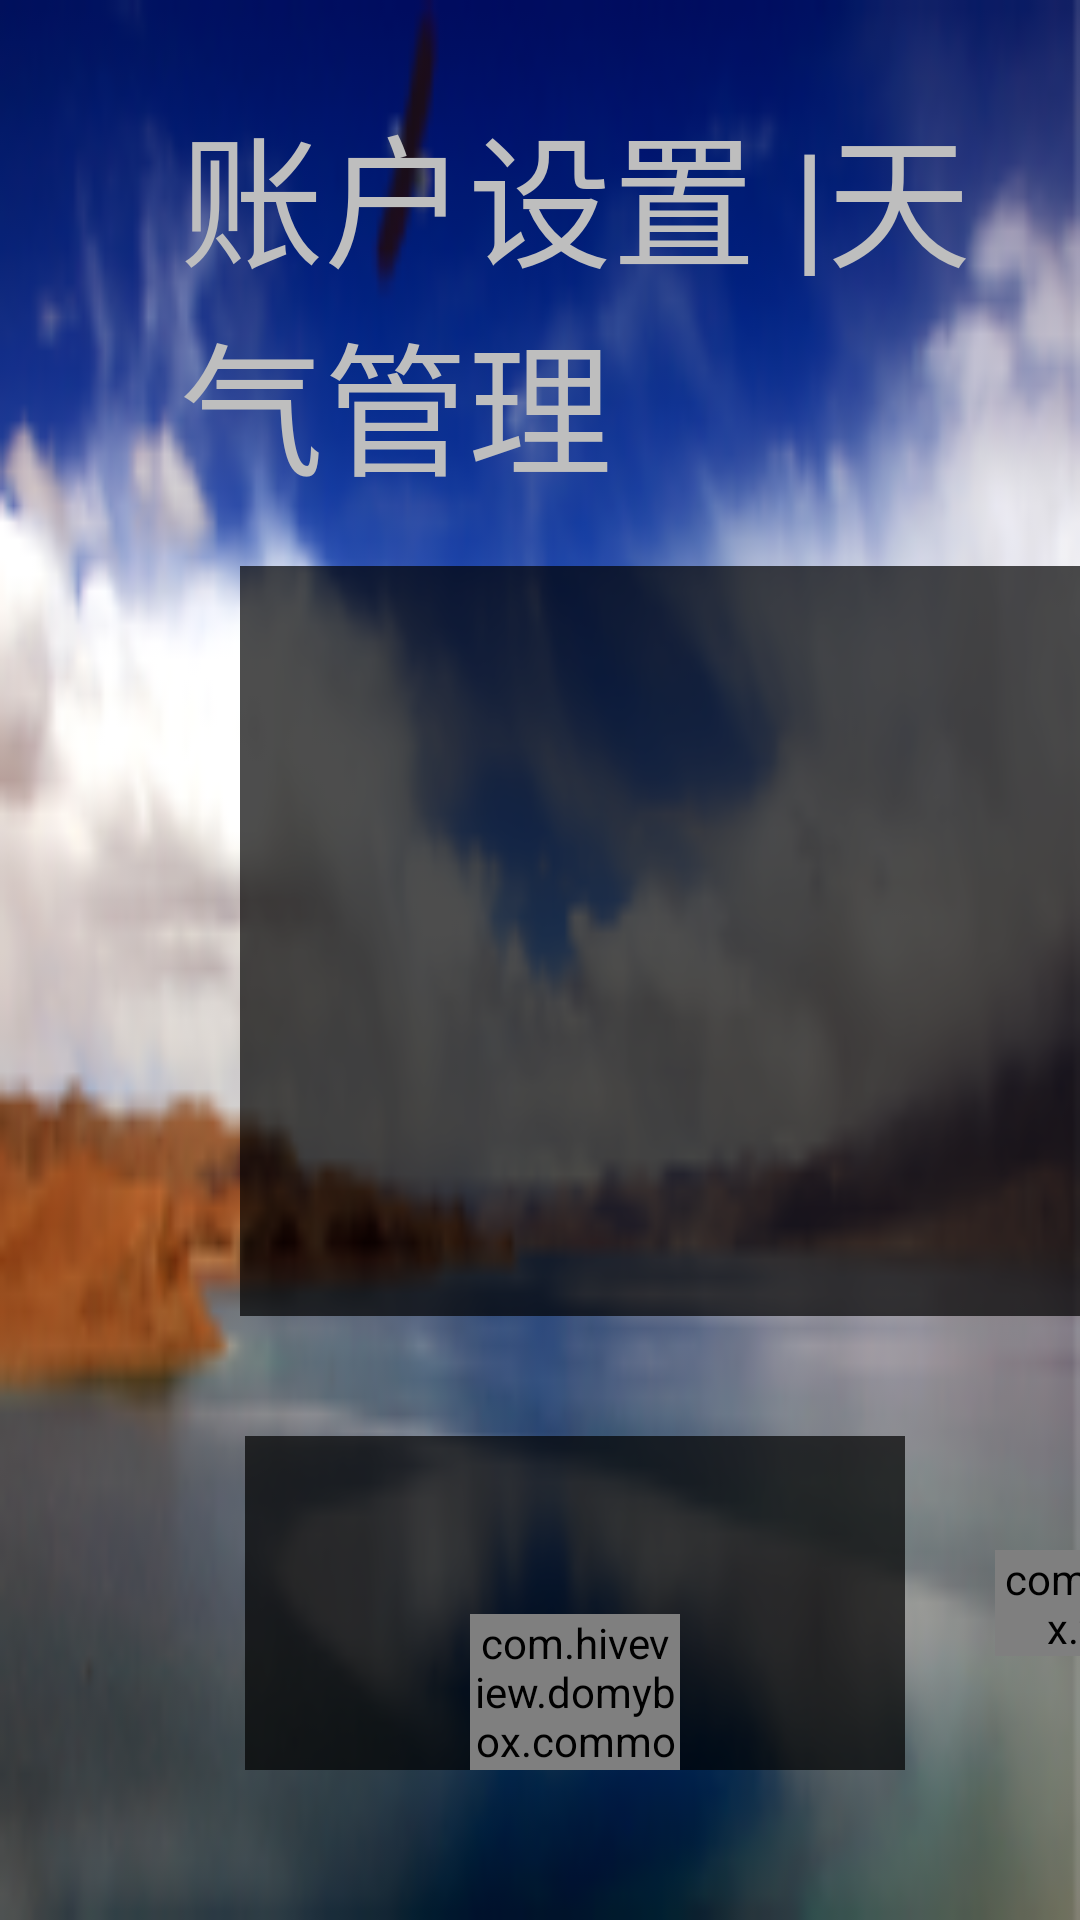

Here is an Android app screen rendered from its layout file. Give the layout XML and the strings, colors and styles it references.
<!-- AndroidManifest.xml: application theme android:Theme.NoTitleBar.Fullscreen -->
<!-- res/layout/weather.xml -->
<?xml version="1.0" encoding="utf-8"?>

<LinearLayout xmlns:android="http://schemas.android.com/apk/res/android"
    android:layout_width="wrap_content"
    android:layout_height="wrap_content"
    android:background="@drawable/iv_main_bg"
    android:orientation="vertical" >

    <TextView
        android:id="@+id/weather_title"
        android:layout_width="wrap_content"
        android:layout_height="wrap_content"
        android:layout_marginLeft="60dip"
        android:textSize="48dip"
        android:layout_marginTop="30dip"
        android:text="账户设置 |天气管理" />

    <include
        android:layout_height="wrap_content"
        android:id="@+id/today_weather"
        android:layout_marginTop="20dip"
        layout="@layout/today_weather" />
    <ImageView
        android:layout_width="wrap_content"
        android:layout_height="40dip"
        />

    <LinearLayout
        android:id="@+id/ll_future"
        android:layout_width="wrap_content"
        android:layout_height="wrap_content"
        android:layout_marginBottom="50dip"
        android:orientation="horizontal"
        android:gravity="center_horizontal"
        android:layout_marginLeft="60dip" 
        >
    <include
        android:id="@+id/tomorrow01"
        layout="@layout/weather_item" 
        />
     <ImageView
        android:layout_width="30dip"
        android:layout_height="30dip"
        />

    <include
        android:id="@+id/tomorrow02"
        layout="@layout/weather_item" 
        />
 	 <ImageView
        android:layout_width="30dip"
        android:layout_height="30dip"
        />
    <include
        android:id="@+id/tomorrow03"
        layout="@layout/weather_item" 
        />
     <ImageView
        android:layout_width="30dip"
        android:layout_height="30dip"
        />

	<com.hiveview.domybox.view.WheelView
	    android:id="@+id/province"
	    android:background="@drawable/city_bg"
	    android:layout_width="144dip"
	    android:layout_height="wrap_content"
	    
	    android:layout_gravity="center"
	    android:cacheColorHint="#00000000"
	    android:listSelector="@drawable/checked"
	    android:focusable="true"
	    /> 
  
    <com.hiveview.domybox.view.WheelView 
	    android:id="@+id/city"
	    android:layout_marginLeft="25dip"
	    android:background="@drawable/city_bg"
	    android:layout_width="144dip"
	    android:layout_height="wrap_content"
	    android:layout_gravity="center"
	    android:cacheColorHint="#00000000"
	    android:listSelector="@drawable/checked"
	    android:focusable="true"
	    />
	<ImageView
        android:layout_width="25dip"
        android:layout_height="30dip"
        /> 
	<com.hiveview.domybox.view.WheelView
	    android:id="@+id/zone"
	    android:background="@drawable/city_bg"
	    android:layout_width="144dip"
	    android:layout_height="wrap_content"
	    android:layout_gravity="center"
	    android:cacheColorHint="#00000000"
	    android:listSelector="@drawable/checked"
	    
	    android:focusable="true"
	    /> 
	    
	<ImageView
        android:layout_width="25dip"
        android:layout_height="30dip"
        /> 
    </LinearLayout> 
    



</LinearLayout>
<!-- res/layout/today_weather.xml (included above) -->
<?xml version="1.0" encoding="utf-8"?>

<RelativeLayout xmlns:android="http://schemas.android.com/apk/res/android"
    android:layout_width="460dip"
    android:layout_height="250dip"
    android:layout_marginLeft="80dip"
    android:layout_marginTop="20dip"
    android:background="#B2000000"
     >

      <TextView
          android:id="@+id/area"
          android:layout_width="248dip"
          android:layout_height="50dip"
          android:layout_marginLeft="10dip"
          android:layout_marginTop="15dip"
          android:textSize="35dip" />

	  <TextView
	     android:id="@+id/temperature"
	     android:layout_width="wrap_content"
	     android:layout_height="wrap_content"
	     android:layout_below="@id/area"
	     android:layout_marginLeft="10dip"
	     android:textSize="48dip" />


	   <TextView
	     android:id="@+id/daytime"
	     android:textSize="28dip"	
	     android:layout_width="match_parent"
    	 android:layout_height="wrap_content"
    	 android:layout_marginLeft="10dip"
    	 android:layout_marginTop="15dip"
    	 android:layout_below="@id/temperature"
    	 />

	   

       <TextView
	     android:id="@+id/describe"
	     android:textSize="28dip"	        
	     android:layout_width="match_parent"
	     android:layout_below="@id/daytime"
    	 android:layout_height="30dip"
    	 android:layout_marginLeft="10dip"
    	 android:layout_marginTop="15dip"
    	 />

       <TextView
           android:id="@+id/mouth"
           android:layout_width="120dip"
           android:layout_height="wrap_content"
           android:layout_alignBaseline="@+id/area"
           android:layout_alignBottom="@+id/area"
           android:layout_toRightOf="@+id/area"
           android:textSize="25dip" />

       <TextView
           android:id="@+id/day"
           android:layout_width="100dip"
           android:layout_height="wrap_content"
           android:layout_alignBaseline="@+id/mouth"
           android:layout_alignBottom="@+id/mouth"
           android:layout_alignParentRight="true"
           android:textSize="25dip" />

</RelativeLayout>
<!-- res/layout/weather_item.xml (included above) -->
<?xml version="1.0" encoding="utf-8"?>

<RelativeLayout xmlns:android="http://schemas.android.com/apk/res/android"
    android:layout_width="220dip"
    android:layout_height="300dip"
    android:background="#B2000000" >
    
    	     <TextView
	            android:id="@+id/weather_item_mouth"
	            android:textSize="28dip"	  
	            android:layout_marginTop="12dip"
	            android:layout_marginLeft="10dip"      
	            android:layout_width="wrap_content"
    	 		android:layout_height="wrap_content"
	            />
	          <TextView
	            android:id="@+id/weather_item_day"
	            android:layout_marginTop="12dip"
	            android:textSize="28dip"	        
	            android:layout_width="wrap_content"
    	 		android:layout_height="wrap_content"
    	 		android:layout_toRightOf="@id/weather_item_mouth"
	            />
	          <com.hiveview.domybox.common.image.ImageLoadView 
	              android:id="@+id/weather_logo"
	              android:src="@drawable/img_default"
	              android:layout_marginTop="10dip"
	              android:layout_width="70dip"
    	 		  android:layout_height="70dip"
    	 		  android:layout_below="@+id/weather_item_mouth"
    	 		  android:layout_centerHorizontal="true"/>
	          <TextView
	            android:id="@+id/weather_item_temperature"
	            android:textSize="40dip"
	            android:layout_marginLeft="10dip"  
	            android:layout_width="wrap_content"
    	 		android:layout_height="wrap_content"
    	 		android:layout_below="@id/weather_logo"
	            />
	           
	           <TextView
	            android:id="@+id/weather_item_daytime"
	            android:textSize="24dip"
	            android:layout_marginLeft="10dip"  
	            android:layout_width="match_parent"
	            android:layout_marginTop="20dip"
    	 		android:layout_height="wrap_content"
    	 		android:layout_below="@id/weather_item_temperature"
    	 		android:layout_centerHorizontal="true"
	            />


	           <TextView
	            android:id="@+id/weather_item_describe"
	            android:textSize="24dip"
	            android:layout_width="wrap_content"
	            android:layout_marginLeft="6dip"  
	            android:layout_marginTop="20dip"
    	 		android:layout_height="wrap_content"
    	 		android:layout_below="@id/weather_item_daytime"
	            />

</RelativeLayout>
<!-- resources referenced by this layout -->
<resources>
  <!-- drawable city_bg: png bitmap (drawable-hdpi, 2062 bytes) -->
  <!-- drawable img_default: png bitmap (drawable-hdpi, 22461 bytes) -->
  <!-- drawable iv_main_bg: png bitmap (drawable-hdpi, 54423 bytes) -->
</resources>
